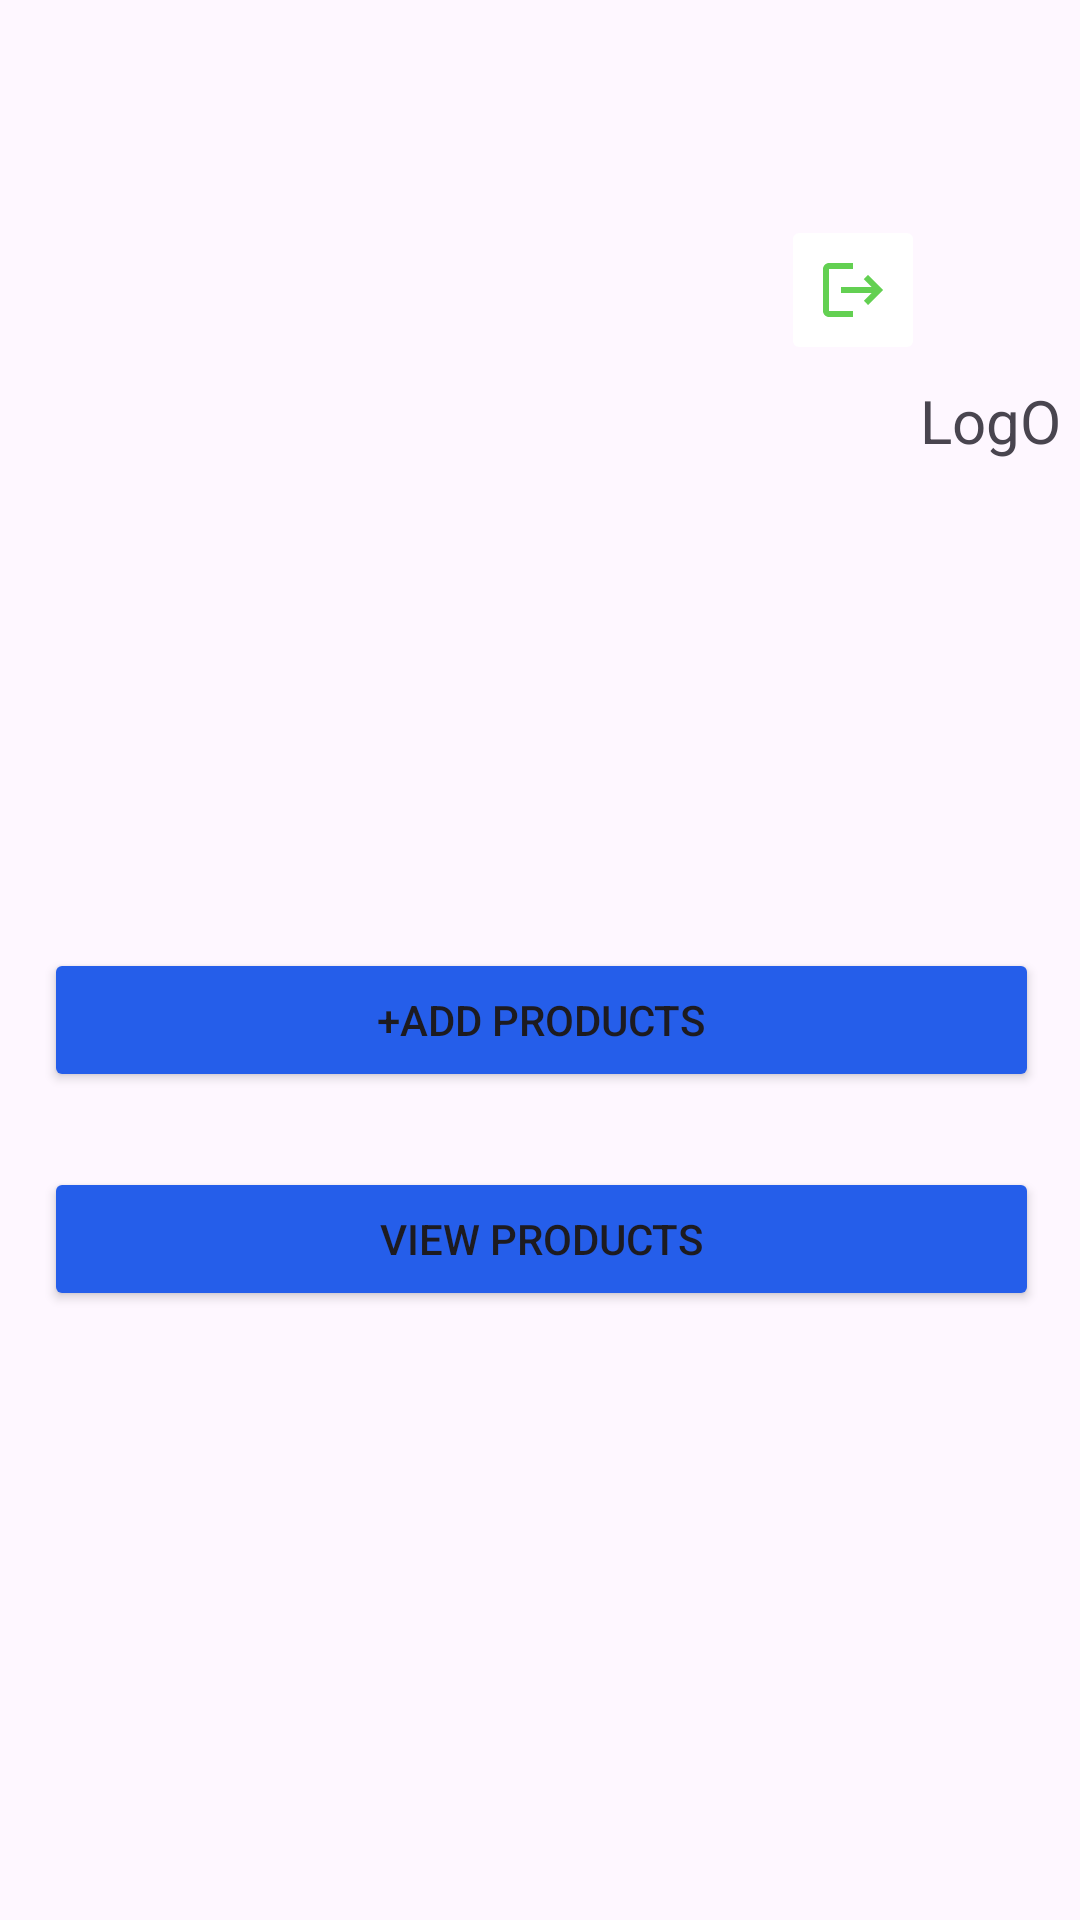

The Android layout XML behind this screen, and the referenced resources:
<!-- AndroidManifest.xml: application theme Theme.CRUD1 -->
<!-- res/layout/activity_dashboard.xml -->
<?xml version="1.0" encoding="utf-8"?>
<androidx.constraintlayout.widget.ConstraintLayout xmlns:android="http://schemas.android.com/apk/res/android"
    xmlns:app="http://schemas.android.com/apk/res-auto"
    xmlns:tools="http://schemas.android.com/tools"
    android:layout_width="match_parent"
    android:layout_height="match_parent"
    tools:context=".Dashboard"
    android:padding="20px">

    <TextView
        android:id="@+id/tv_welcome"
        android:layout_width="match_parent"
        android:layout_height="wrap_content"
        android:layout_marginStart="8dp"
        android:layout_marginTop="176dp"
        android:layout_marginEnd="7dp"
        android:textColor="#1235E6"
        android:textSize="40dp"
        app:layout_constraintEnd_toEndOf="parent"
        app:layout_constraintStart_toStartOf="parent"
        app:layout_constraintTop_toTopOf="parent" />

    <Button
        android:id="@+id/btn_addproducts"
        android:layout_width="match_parent"
        android:layout_height="wrap_content"
        android:layout_marginStart="8dp"
        android:layout_marginTop="80dp"
        android:layout_marginEnd="7dp"
        android:backgroundTint="#255EEA"
        app:layout_constraintEnd_toEndOf="parent"
        app:layout_constraintStart_toStartOf="parent"
        app:layout_constraintTop_toBottomOf="@+id/tv_welcome"
        android:text="+Add Products"/>

    <ImageButton
        android:id="@+id/ib_logout"
        android:layout_width="wrap_content"
        android:layout_height="50dp"
        android:layout_marginTop="65dp"
        android:layout_marginEnd="45dp"
        android:backgroundTint="@color/white"
        android:contentDescription="logout"
        android:src="@drawable/ic_logout"
        app:layout_constraintEnd_toEndOf="parent"
        app:layout_constraintTop_toTopOf="parent" />

    <TextView
        android:id="@+id/tv_logout"
        android:layout_width="wrap_content"
        android:layout_height="wrap_content"
        android:layout_marginStart="300dp"
        android:layout_marginTop="5dp"
        android:text="LogOut"
        android:textSize="20dp"
        app:layout_constraintStart_toStartOf="parent"
        app:layout_constraintTop_toBottomOf="@+id/ib_logout" />

    <Button
        android:id="@+id/btn_viewproducts"
        android:layout_width="match_parent"
        android:layout_height="wrap_content"
        android:layout_marginStart="8dp"
        android:layout_marginTop="25dp"
        android:layout_marginEnd="7dp"
        android:backgroundTint="#255EEA"
        android:text="View Products"
        app:layout_constraintEnd_toEndOf="parent"
        app:layout_constraintHorizontal_bias="0.533"
        app:layout_constraintStart_toStartOf="parent"
        app:layout_constraintTop_toBottomOf="@+id/btn_addproducts" />

</androidx.constraintlayout.widget.ConstraintLayout>
<!-- resources referenced by this layout -->
<resources>
  <!-- drawable ic_logout (drawable-anydpi) -->
  <vector xmlns:android="http://schemas.android.com/apk/res/android"
      android:width="24dp"
      android:height="24dp"
      android:viewportWidth="24"
      android:viewportHeight="24"
      android:tint="#3CC426"
      android:alpha="0.8"
      android:autoMirrored="true">
    <path
        android:fillColor="@android:color/white"
        android:pathData="M17,7l-1.41,1.41L18.17,11H8v2h10.17l-2.58,2.58L17,17l5,-5zM4,5h8V3H4c-1.1,0 -2,0.9 -2,2v14c0,1.1 0.9,2 2,2h8v-2H4V5z"/>
  </vector>
  <style name="Theme.CRUD1" parent="Base.Theme.CRUD1" />
  <style name="Base.Theme.CRUD1" parent="Theme.Material3.DayNight.NoActionBar">
          
          
      </style>
  <!-- not gathered from this repository: default colours our renderer supplied (Android Studio template values) -->
  <color name="white">#FFFFFFFF</color>
</resources>
